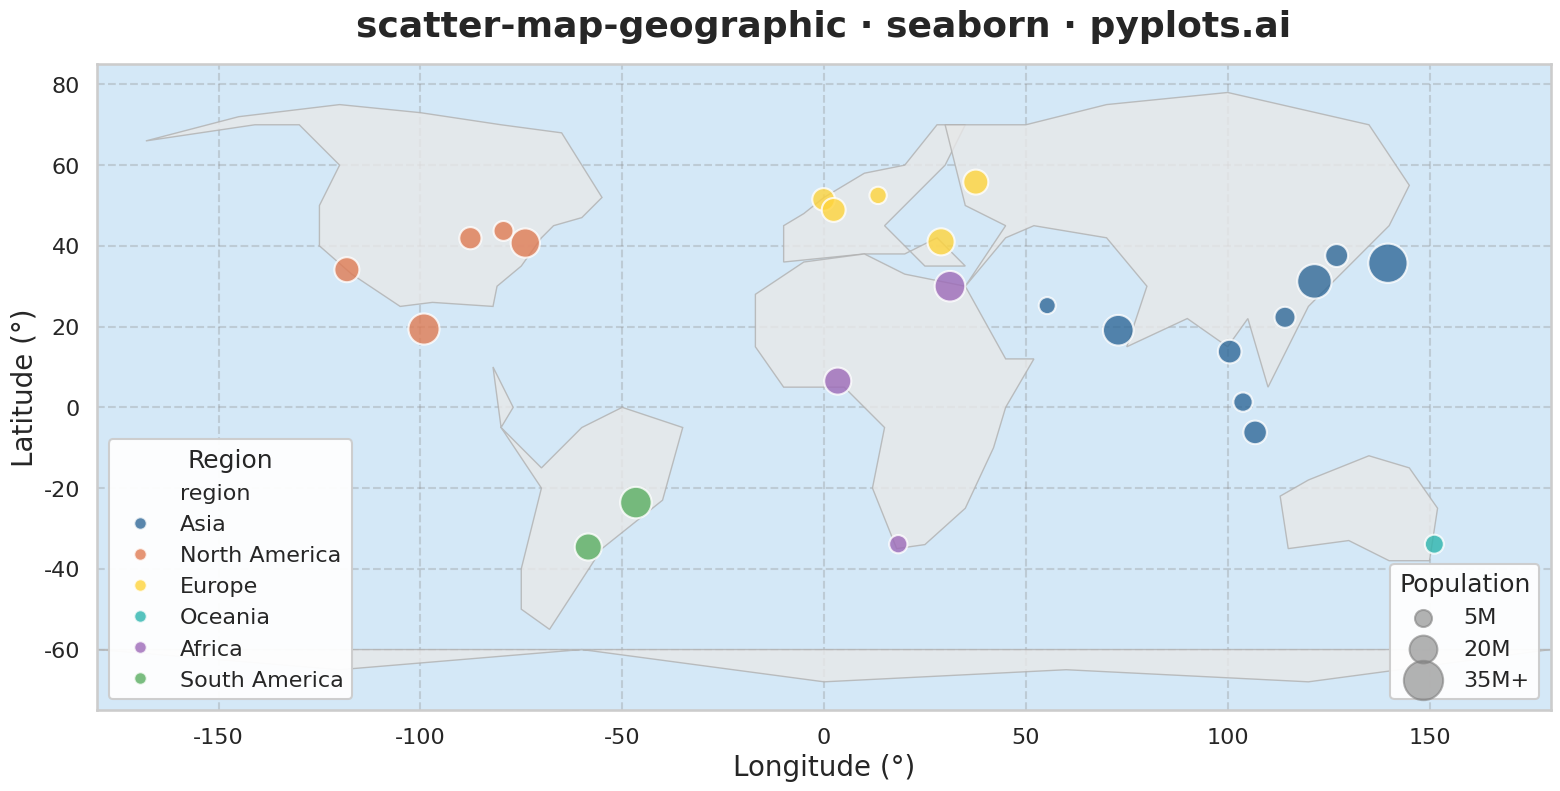

Python code for this plot:
""" pyplots.ai
scatter-map-geographic: Scatter Map with Geographic Points
Library: seaborn 0.13.2 | Python 3.13.11
Quality: 91/100 | Created: 2026-01-10
"""

import matplotlib.pyplot as plt
import numpy as np
import pandas as pd
import seaborn as sns


# Simplified world coastline polygons (major continents outline)
# Each polygon is a list of (lon, lat) coordinates
WORLD_COASTLINES = [
    # North America (simplified)
    [
        (-168, 66),
        (-141, 70),
        (-130, 70),
        (-120, 60),
        (-125, 50),
        (-125, 40),
        (-117, 33),
        (-105, 25),
        (-97, 26),
        (-82, 25),
        (-81, 30),
        (-75, 35),
        (-70, 42),
        (-67, 45),
        (-60, 47),
        (-55, 52),
        (-60, 60),
        (-65, 68),
        (-80, 70),
        (-100, 73),
        (-120, 75),
        (-145, 72),
        (-168, 66),
    ],
    # South America (simplified)
    [
        (-82, 10),
        (-77, 0),
        (-80, -5),
        (-70, -15),
        (-60, -5),
        (-50, 0),
        (-35, -5),
        (-40, -23),
        (-55, -35),
        (-68, -55),
        (-75, -50),
        (-75, -40),
        (-70, -20),
        (-80, -5),
        (-82, 10),
    ],
    # Europe (simplified)
    [
        (-10, 36),
        (-10, 45),
        (-5, 48),
        (0, 52),
        (5, 55),
        (10, 58),
        (20, 60),
        (28, 70),
        (35, 70),
        (30, 60),
        (25, 55),
        (20, 50),
        (15, 45),
        (20, 40),
        (25, 35),
        (35, 35),
        (28, 42),
        (20, 38),
        (10, 38),
        (-10, 36),
    ],
    # Africa (simplified)
    [
        (-17, 15),
        (-17, 28),
        (-5, 36),
        (10, 38),
        (20, 33),
        (35, 30),
        (45, 12),
        (52, 12),
        (45, 0),
        (42, -10),
        (35, -25),
        (25, -34),
        (18, -35),
        (12, -20),
        (15, -5),
        (5, 5),
        (-10, 5),
        (-17, 15),
    ],
    # Asia (simplified, excluding Russia)
    [
        (35, 30),
        (45, 42),
        (52, 45),
        (70, 42),
        (80, 30),
        (75, 15),
        (90, 22),
        (100, 15),
        (105, 22),
        (110, 5),
        (120, 25),
        (130, 35),
        (140, 45),
        (145, 55),
        (135, 70),
        (100, 78),
        (70, 75),
        (50, 70),
        (30, 70),
        (35, 50),
        (45, 45),
        (35, 30),
    ],
    # Australia (simplified)
    [
        (113, -22),
        (120, -18),
        (135, -12),
        (145, -15),
        (152, -25),
        (150, -38),
        (140, -38),
        (130, -33),
        (115, -35),
        (113, -22),
    ],
    # Antarctica hint (just a line)
    [(-180, -60), (-120, -65), (-60, -60), (0, -68), (60, -65), (120, -68), (180, -60)],
]

# Data: Major world cities with population (earthquake epicenters scenario would also work)
np.random.seed(42)

cities_data = {
    "city": [
        "Tokyo",
        "New York",
        "London",
        "Sydney",
        "Paris",
        "Dubai",
        "Singapore",
        "Mumbai",
        "Cairo",
        "São Paulo",
        "Toronto",
        "Shanghai",
        "Moscow",
        "Seoul",
        "Los Angeles",
        "Berlin",
        "Bangkok",
        "Jakarta",
        "Cape Town",
        "Buenos Aires",
        "Mexico City",
        "Istanbul",
        "Lagos",
        "Chicago",
        "Hong Kong",
    ],
    "latitude": [
        35.7,
        40.7,
        51.5,
        -33.9,
        48.9,
        25.2,
        1.3,
        19.1,
        30.0,
        -23.6,
        43.7,
        31.2,
        55.8,
        37.6,
        34.1,
        52.5,
        13.8,
        -6.2,
        -33.9,
        -34.6,
        19.4,
        41.0,
        6.5,
        41.9,
        22.3,
    ],
    "longitude": [
        139.7,
        -74.0,
        -0.1,
        151.2,
        2.4,
        55.3,
        103.8,
        72.9,
        31.2,
        -46.6,
        -79.4,
        121.5,
        37.6,
        127.0,
        -118.2,
        13.4,
        100.5,
        106.8,
        18.4,
        -58.4,
        -99.1,
        29.0,
        3.4,
        -87.6,
        114.2,
    ],
    "population": [
        37.4,
        18.8,
        9.5,
        5.3,
        11.0,
        3.4,
        5.7,
        21.0,
        20.9,
        22.4,
        6.3,
        27.8,
        12.5,
        9.8,
        12.5,
        3.7,
        10.7,
        10.6,
        4.6,
        15.4,
        21.8,
        15.5,
        15.4,
        8.9,
        7.5,
    ],
    "region": [
        "Asia",
        "North America",
        "Europe",
        "Oceania",
        "Europe",
        "Asia",
        "Asia",
        "Asia",
        "Africa",
        "South America",
        "North America",
        "Asia",
        "Europe",
        "Asia",
        "North America",
        "Europe",
        "Asia",
        "Asia",
        "Africa",
        "South America",
        "North America",
        "Europe",
        "Africa",
        "North America",
        "Asia",
    ],
}

df = pd.DataFrame(cities_data)

# Set seaborn theme
sns.set_theme(style="whitegrid", context="talk", font_scale=1.1)

# Create figure with appropriate size for 4800x2700 output
fig, ax = plt.subplots(figsize=(16, 9))

# Set map extent (world map)
ax.set_xlim(-180, 180)
ax.set_ylim(-75, 85)
ax.set_aspect("equal")

# Draw simplified coastlines as background
for coastline in WORLD_COASTLINES:
    if len(coastline) > 2:
        lons = [p[0] for p in coastline]
        lats = [p[1] for p in coastline]
        ax.fill(lons, lats, color="#e8e8e8", edgecolor="#b0b0b0", linewidth=1, alpha=0.8, zorder=1)

# Draw ocean background
ax.set_facecolor("#d4e8f7")

# Create color palette for regions
region_palette = {
    "Asia": "#306998",  # Python Blue
    "Europe": "#FFD43B",  # Python Yellow
    "North America": "#E07B53",
    "South America": "#5AAE61",
    "Africa": "#9D6AB8",
    "Oceania": "#2DB5AE",
}

# Scale population for marker sizes (visible at 4800x2700)
# Population range: ~3 to ~37 million -> marker size 150-800
min_pop, max_pop = df["population"].min(), df["population"].max()
df["marker_size"] = 150 + (df["population"] - min_pop) / (max_pop - min_pop) * 650

# Plot scatter points using seaborn
sns.scatterplot(
    data=df,
    x="longitude",
    y="latitude",
    hue="region",
    size="population",
    sizes=(150, 800),
    palette=region_palette,
    alpha=0.8,
    edgecolor="white",
    linewidth=1.5,
    ax=ax,
    zorder=3,
    legend="full",
)

# Customize legend
handles, labels = ax.get_legend_handles_labels()
# Separate region and size legends
legend = ax.legend(
    handles[:7],
    labels[:7],  # Region legend (includes title)
    loc="lower left",
    fontsize=16,
    title="Region",
    title_fontsize=18,
    framealpha=0.95,
    edgecolor="#cccccc",
)
ax.add_artist(legend)

# Add separate size legend
size_legend_elements = [
    plt.scatter([], [], s=150, c="gray", alpha=0.6, label="5M"),
    plt.scatter([], [], s=400, c="gray", alpha=0.6, label="20M"),
    plt.scatter([], [], s=800, c="gray", alpha=0.6, label="35M+"),
]
size_legend = ax.legend(
    handles=size_legend_elements,
    loc="lower right",
    fontsize=16,
    title="Population",
    title_fontsize=18,
    framealpha=0.95,
    edgecolor="#cccccc",
)

# Labels and styling
ax.set_xlabel("Longitude (°)", fontsize=20)
ax.set_ylabel("Latitude (°)", fontsize=20)
ax.set_title("scatter-map-geographic · seaborn · pyplots.ai", fontsize=26, fontweight="bold", pad=20)
ax.tick_params(axis="both", labelsize=16)

# Subtle grid
ax.grid(True, alpha=0.3, linestyle="--", color="#888888")
ax.set_axisbelow(True)

plt.tight_layout()
plt.savefig("plot.png", dpi=300, bbox_inches="tight")
